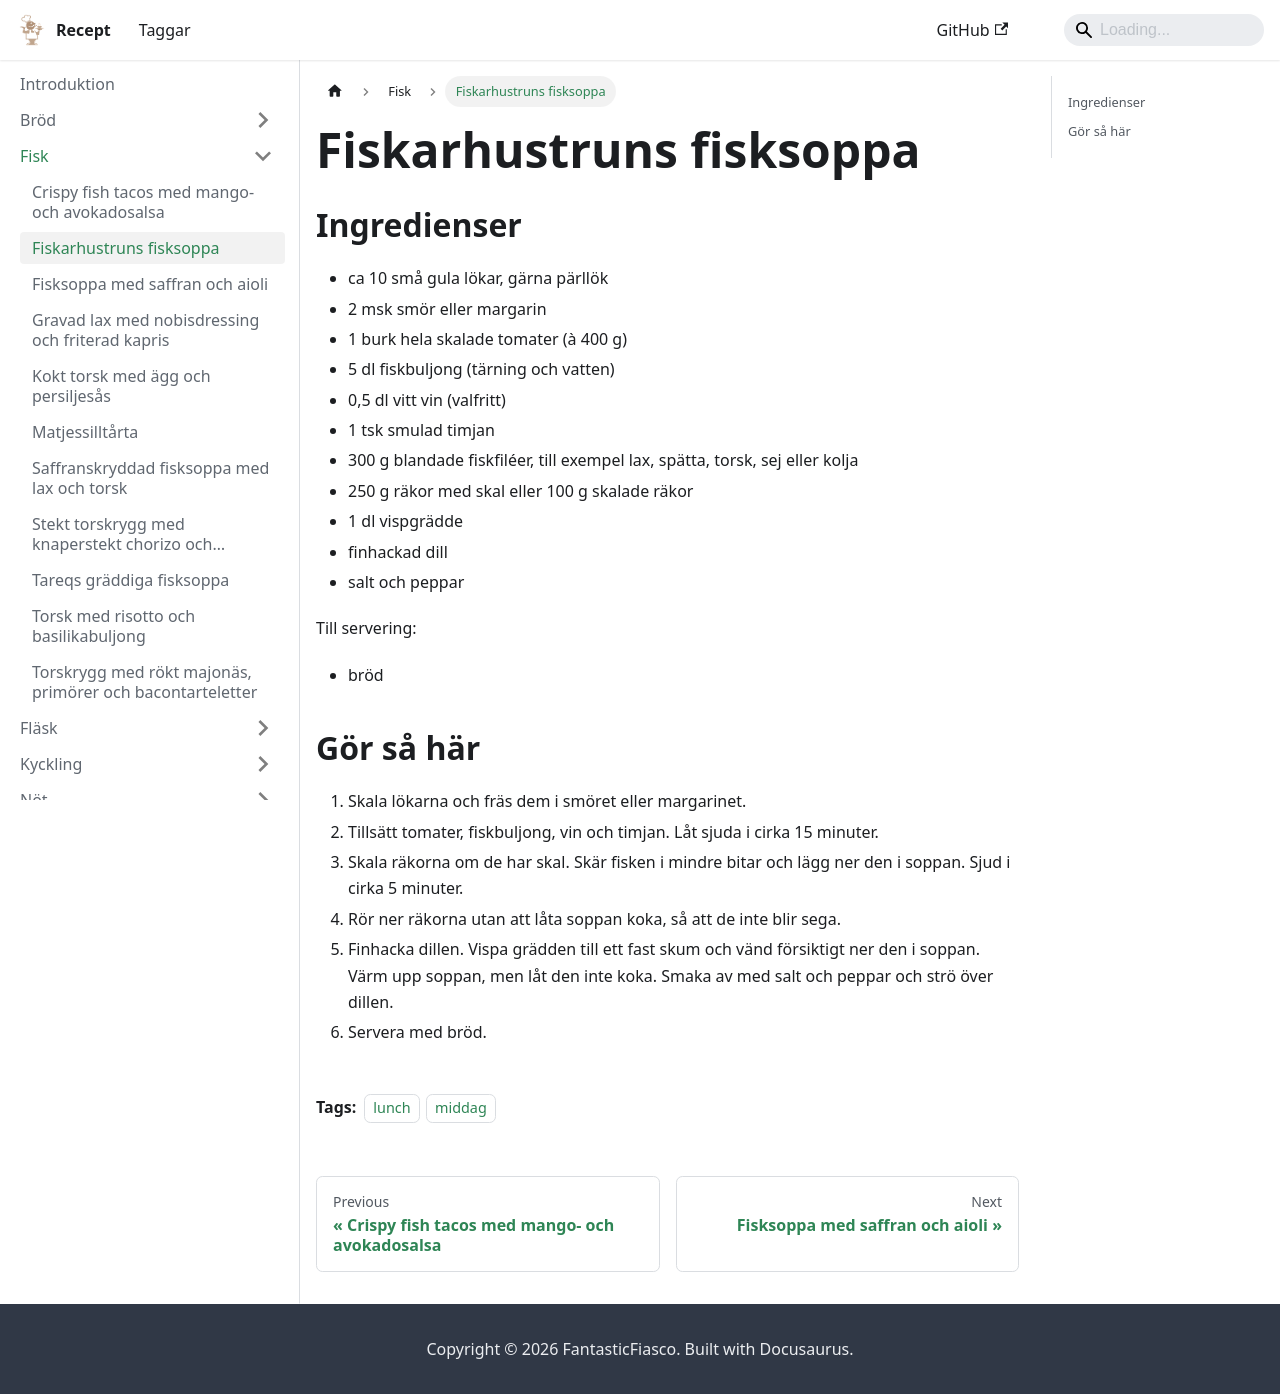

repository: FantasticFiasco/recipes · page: fisk/fiskarhustruns-fisksoppa/index.html · generator: docusaurus

---
tags:
    - lunch
    - middag
---
# Fiskarhustruns fisksoppa

## Ingredienser

- ca 10 små gula lökar, gärna pärllök
- 2 msk smör eller margarin
- 1 burk hela skalade tomater (à 400 g)
- 5 dl fiskbuljong (tärning och vatten)
- 0,5 dl vitt vin (valfritt)
- 1 tsk smulad timjan
- 300 g blandade fiskfiléer, till exempel lax, spätta, torsk, sej eller kolja
- 250 g räkor med skal eller 100 g skalade räkor
- 1 dl vispgrädde
- finhackad dill
- salt och peppar

Till servering:

- bröd

## Gör så här

1. Skala lökarna och fräs dem i smöret eller margarinet.
2. Tillsätt tomater, fiskbuljong, vin och timjan. Låt sjuda i cirka 15 minuter.
3. Skala räkorna om de har skal. Skär fisken i mindre bitar och lägg ner den i soppan. Sjud i cirka 5 minuter.
4. Rör ner räkorna utan att låta soppan koka, så att de inte blir sega.
5. Finhacka dillen. Vispa grädden till ett fast skum och vänd försiktigt ner den i soppan. Värm upp soppan, men låt den inte koka. Smaka av med salt och peppar och strö över dillen.
6. Servera med bröd.
